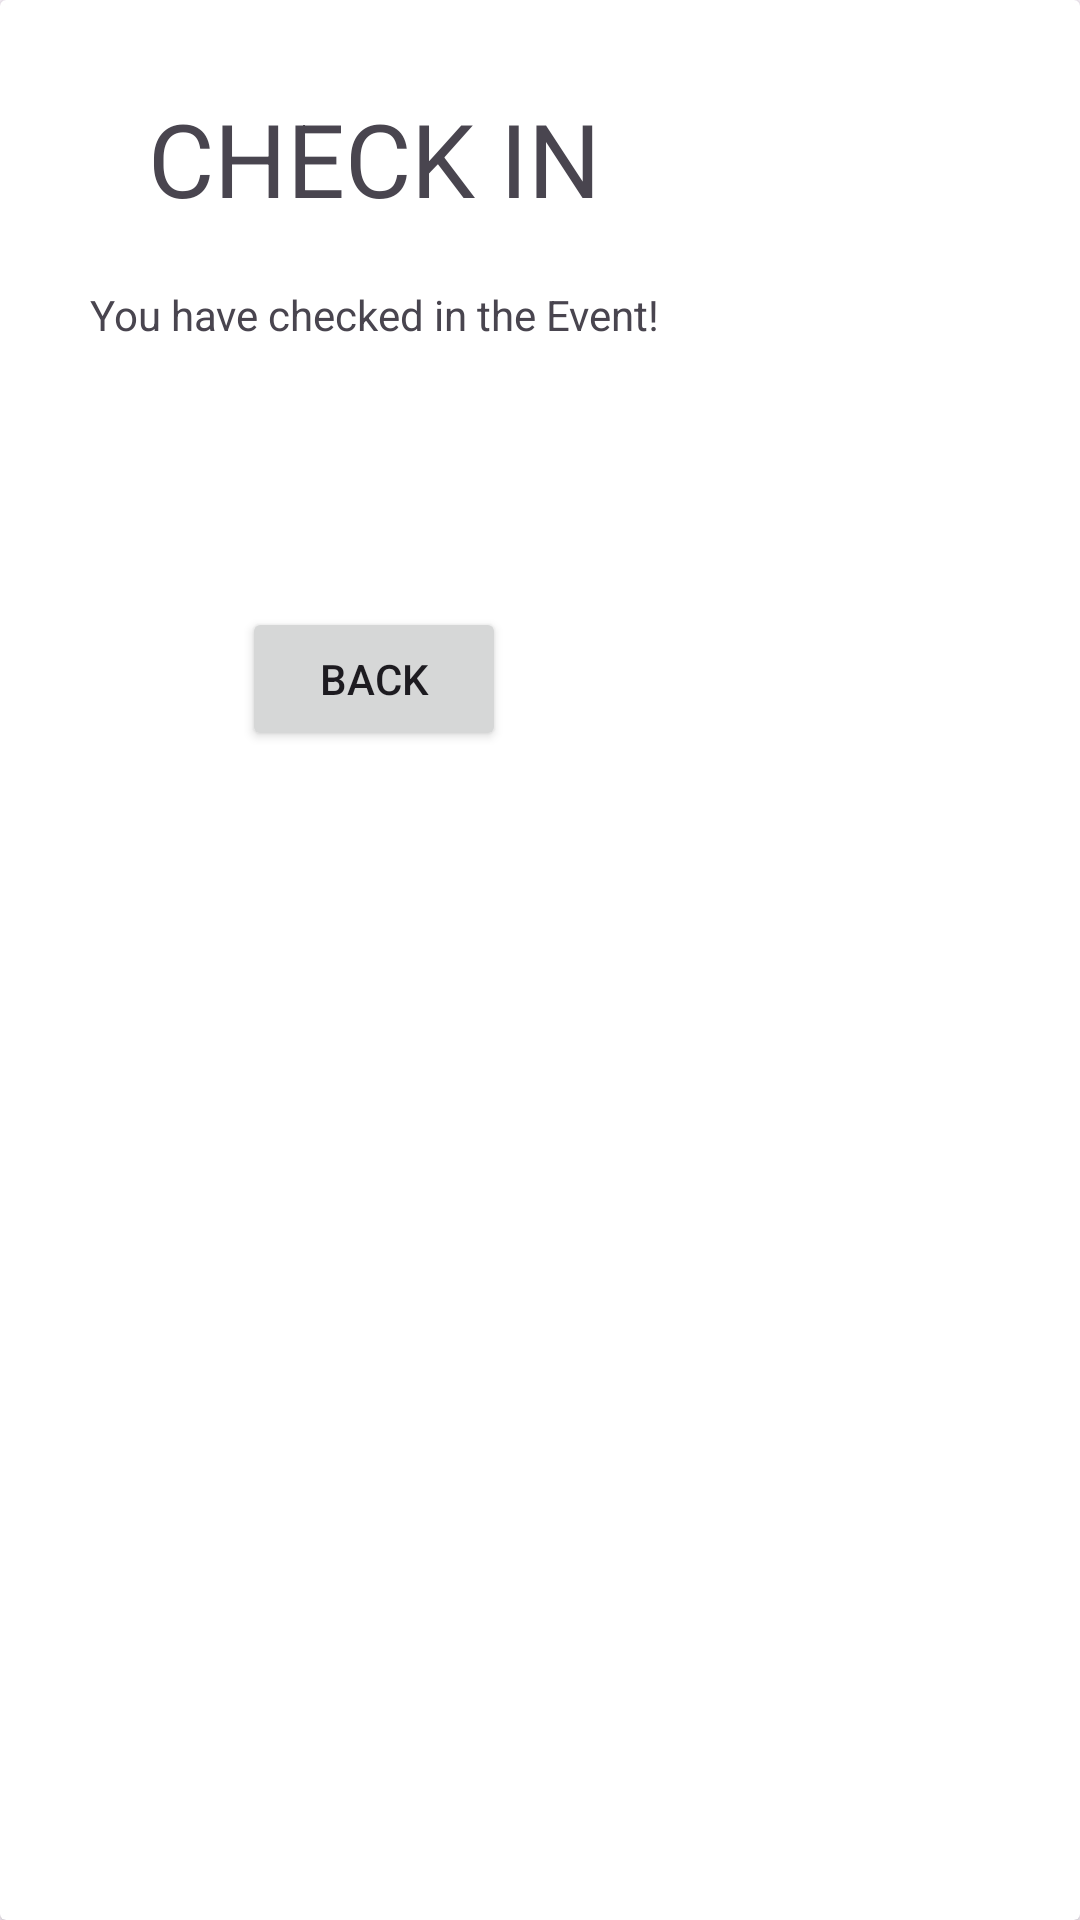

Write the Android layout XML for this screen, with the resource values it uses.
<!-- AndroidManifest.xml: application theme Theme.AndroidGPTPro -->
<!-- res/layout/success_check_in_content.xml -->
<?xml version="1.0" encoding="utf-8"?>
<androidx.cardview.widget.CardView xmlns:android="http://schemas.android.com/apk/res/android"
    xmlns:app="http://schemas.android.com/apk/res-auto"
    android:id="@+id/withdraw_success_page"
    android:layout_width="match_parent"
    android:layout_height="match_parent">

    <RelativeLayout
        android:layout_width="wrap_content"
        android:layout_height="wrap_content"
        android:padding="30dp">

        <TextView
            android:id="@+id/success_title"
            android:layout_width="wrap_content"
            android:layout_height="wrap_content"
            android:layout_centerHorizontal="true"
            android:text="CHECK IN"
            android:textSize="34sp" />

        <TextView
            android:id="@+id/success_description"
            android:layout_width="wrap_content"
            android:layout_height="57dp"
            android:layout_below="@+id/success_title"
            android:layout_centerHorizontal="true"
            android:layout_marginTop="20dp"
            android:text="You have checked in the Event!" />

        <Button
            android:id="@+id/back_QR_button"
            android:layout_width="wrap_content"
            android:layout_height="wrap_content"
            android:layout_below="@+id/success_description"
            android:layout_centerHorizontal="true"
            android:layout_marginTop="50dp"
            android:text="Back"/>
    </RelativeLayout>
</androidx.cardview.widget.CardView>
<!-- resources referenced by this layout -->
<resources>
  <style name="Theme.AndroidGPTPro" parent="Base.Theme.AndroidGPTPro" />
  <style name="Base.Theme.AndroidGPTPro" parent="Theme.Material3.DayNight.NoActionBar">
          
          
      </style>
</resources>
